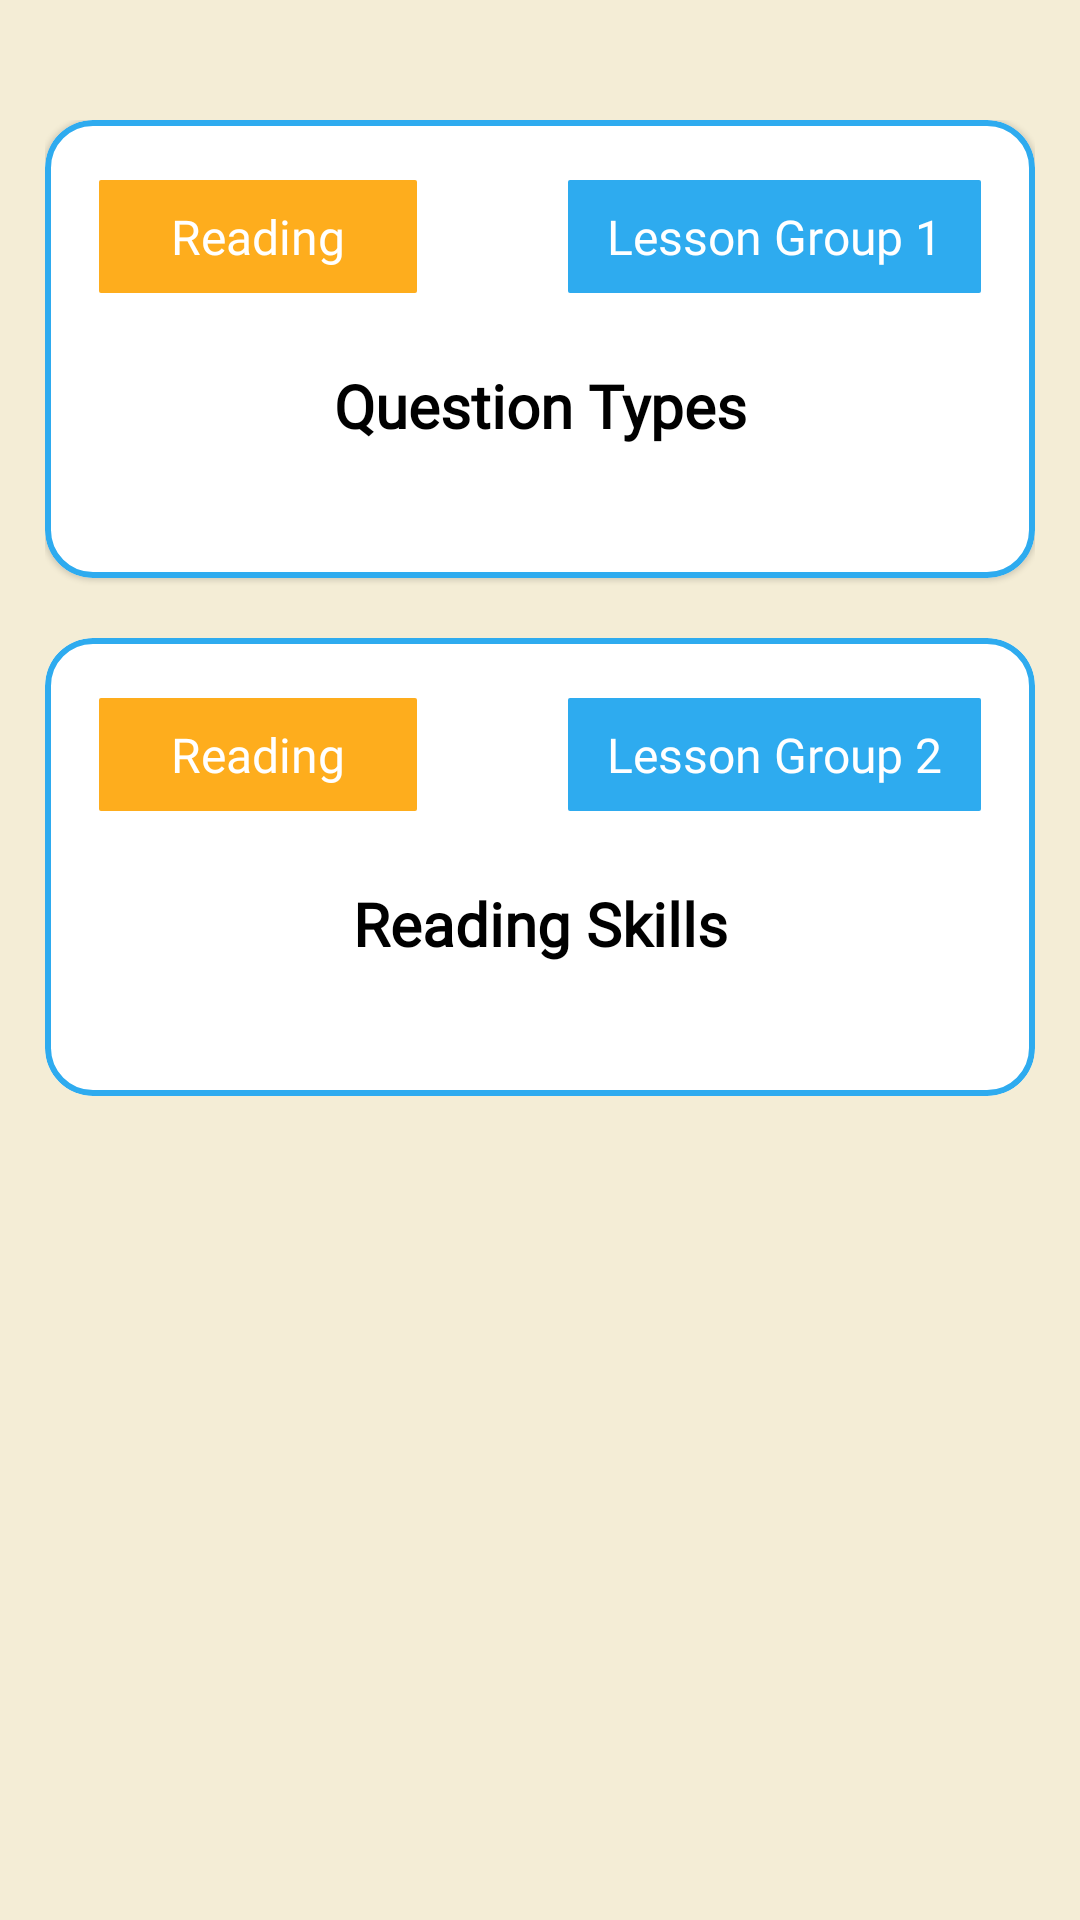

Layout XML and referenced resources for this Android screen:
<!-- AndroidManifest.xml: application theme Theme.IELTS_PRACTICE_APP -->
<!-- res/layout/fragment_reading_lesson_home.xml -->
<?xml version="1.0" encoding="utf-8"?>
<androidx.constraintlayout.widget.ConstraintLayout xmlns:android="http://schemas.android.com/apk/res/android"
    xmlns:app="http://schemas.android.com/apk/res-auto"
    xmlns:tools="http://schemas.android.com/tools"
    android:layout_width="match_parent"
    android:layout_height="match_parent"
    android:background="@color/yellow_50"
    android:paddingStart="15dp"
    android:paddingTop="40dp"
    android:paddingEnd="15dp"
    android:paddingBottom="10dp"
    tools:context=".ui.reading.readingLessons.fragments.readingLessonHome.ReadingLessonHomeFragment">

    <com.google.android.material.card.MaterialCardView
        android:id="@+id/cv_QuestionTypes"
        android:layout_width="0dp"
        android:layout_height="wrap_content"
        app:cardBackgroundColor="@color/white"
        app:cardCornerRadius="16dp"
        app:layout_constraintEnd_toEndOf="parent"
        app:layout_constraintHorizontal_bias="0.5"
        app:layout_constraintStart_toStartOf="parent"
        app:layout_constraintTop_toTopOf="parent"
        app:strokeColor="@color/blue_500"
        app:strokeWidth="2dp">

        <androidx.constraintlayout.widget.ConstraintLayout
            android:layout_width="match_parent"
            android:layout_height="wrap_content"
            android:background="@android:color/transparent"
            android:paddingStart="18dp"
            android:paddingTop="20dp"
            android:paddingEnd="18dp"
            android:paddingBottom="20dp">

            <TextView
                android:id="@+id/textView"
                android:layout_width="wrap_content"
                android:layout_height="wrap_content"
                android:background="@drawable/rect_corners"
                android:backgroundTint="@color/orange_800"
                android:fontFamily="@font/montserrat_medium"
                android:gravity="center"
                android:paddingStart="24dp"
                android:paddingTop="8dp"
                android:paddingEnd="24dp"
                android:paddingBottom="8dp"
                android:text="@string/reading"
                android:textColor="@color/white"
                android:textSize="16sp"
                app:layout_constraintStart_toStartOf="parent"
                app:layout_constraintTop_toTopOf="parent" />

            <TextView
                android:id="@+id/textView2"
                android:layout_width="wrap_content"
                android:layout_height="wrap_content"
                android:background="@drawable/rect_corners"
                android:backgroundTint="@color/blue_500"
                android:fontFamily="@font/montserrat_medium"
                android:gravity="center"
                android:paddingStart="13dp"
                android:paddingTop="8dp"
                android:paddingEnd="13dp"
                android:paddingBottom="8dp"
                android:text="@string/lesson_group_1"
                android:textColor="@color/white"
                android:textSize="16sp"
                app:layout_constraintBottom_toBottomOf="@+id/textView"
                app:layout_constraintEnd_toEndOf="parent"
                app:layout_constraintTop_toTopOf="@+id/textView" />

            <TextView
                android:id="@+id/textView3"
                android:layout_width="0dp"
                android:layout_height="wrap_content"
                android:layout_marginTop="24dp"
                android:layout_marginBottom="24dp"
                android:fontFamily="@font/montserrat_semi_bold"
                android:gravity="center"
                android:text="@string/question_types"
                android:textColor="@color/black"
                android:textSize="20sp"
                android:textStyle="bold"
                app:layout_constraintBottom_toBottomOf="parent"
                app:layout_constraintEnd_toEndOf="@+id/textView2"
                app:layout_constraintStart_toStartOf="@+id/textView"
                app:layout_constraintTop_toBottomOf="@+id/textView" />
        </androidx.constraintlayout.widget.ConstraintLayout>
    </com.google.android.material.card.MaterialCardView>

    <com.google.android.material.card.MaterialCardView
        android:id="@+id/cv_readingSkills"
        android:layout_width="0dp"
        android:layout_height="wrap_content"
        android:layout_marginTop="20dp"
        app:cardBackgroundColor="@color/white"
        app:cardCornerRadius="16dp"
        app:cardElevation="0dp"
        app:layout_constraintEnd_toEndOf="parent"
        app:layout_constraintHorizontal_bias="0.5"
        app:layout_constraintStart_toStartOf="parent"
        app:layout_constraintTop_toBottomOf="@+id/cv_QuestionTypes"
        app:strokeColor="@color/blue_500"
        app:strokeWidth="2dp">

        <androidx.constraintlayout.widget.ConstraintLayout
            android:layout_width="match_parent"
            android:layout_height="wrap_content"
            android:paddingStart="18dp"
            android:paddingTop="20dp"
            android:paddingEnd="18dp"
            android:paddingBottom="20dp">

            <TextView
                android:id="@+id/tv_reading2"
                android:layout_width="wrap_content"
                android:layout_height="wrap_content"
                android:background="@drawable/rect_corners"
                android:backgroundTint="@color/orange_800"
                android:fontFamily="@font/montserrat_medium"
                android:gravity="center"
                android:paddingStart="24dp"
                android:paddingTop="8dp"
                android:paddingEnd="24dp"
                android:paddingBottom="8dp"
                android:text="@string/reading"
                android:textColor="@color/white"
                android:textSize="16sp"
                app:layout_constraintStart_toStartOf="parent"
                app:layout_constraintTop_toTopOf="parent" />

            <TextView
                android:id="@+id/tv_lessonGroup2"
                android:layout_width="wrap_content"
                android:layout_height="wrap_content"
                android:background="@drawable/rect_corners"
                android:backgroundTint="@color/blue_500"
                android:fontFamily="@font/montserrat_medium"
                android:gravity="center"
                android:paddingStart="13dp"
                android:paddingTop="8dp"
                android:paddingEnd="13dp"
                android:paddingBottom="8dp"
                android:text="@string/lesson_group_2"
                android:textColor="@color/white"
                android:textSize="16sp"
                app:layout_constraintBottom_toBottomOf="@+id/tv_reading2"
                app:layout_constraintEnd_toEndOf="parent"
                app:layout_constraintTop_toTopOf="@+id/tv_reading2" />

            <TextView
                android:id="@+id/tv_ReadingSkills"
                android:layout_width="0dp"
                android:layout_height="wrap_content"
                android:layout_marginTop="24dp"
                android:layout_marginBottom="24dp"
                android:fontFamily="@font/montserrat_semi_bold"
                android:gravity="center"
                android:text="@string/Reading_Skills"
                android:textColor="@color/black"
                android:textSize="20sp"
                android:textStyle="bold"
                app:layout_constraintBottom_toBottomOf="parent"
                app:layout_constraintEnd_toEndOf="@+id/tv_lessonGroup2"
                app:layout_constraintStart_toStartOf="@+id/tv_reading2"
                app:layout_constraintTop_toBottomOf="@+id/tv_reading2" />
        </androidx.constraintlayout.widget.ConstraintLayout>
    </com.google.android.material.card.MaterialCardView>

</androidx.constraintlayout.widget.ConstraintLayout>
<!-- resources referenced by this layout -->
<resources>
  <color name="black">#FF000000</color>
  <color name="blue_500">#2EABEF</color>
  <color name="orange_800">#FEAD1D</color>
  <color name="white">#FFFFFFFF</color>
  <color name="yellow_50">#F4EDD6</color>
  <!-- drawable rect_corners (drawable) -->
  <?xml version="1.0" encoding="utf-8"?>
  <shape android:shape="rectangle"
      xmlns:android="http://schemas.android.com/apk/res/android">
  
      <solid
          android:color="@color/blue_500"/>
      <size
          android:width="10dp"
          android:height="10dp"/>
      <corners android:radius="0.5dp"/>
  
  </shape>
  <string name="Reading_Skills">Reading Skills</string>
  <string name="lesson_group_1">Lesson Group 1</string>
  <string name="lesson_group_2">Lesson Group 2</string>
  <string name="question_types">Question Types</string>
  <string name="reading">Reading</string>
  <style name="Theme.IELTS_PRACTICE_APP" parent="Theme.MaterialComponents.DayNight.NoActionBar">
          
          <item name="colorPrimary">@color/purple_500</item>
          <item name="colorPrimaryVariant">@color/purple_700</item>
          <item name="colorOnPrimary">@color/white</item>
          
          <item name="colorSecondary">@color/teal_200</item>
          <item name="colorSecondaryVariant">@color/teal_700</item>
          <item name="colorOnSecondary">@color/black</item>
          
          <item name="android:statusBarColor">@color/white</item>
          
          <item name="bottomSheetDialogTheme">@style/AppBottomSheetDialogTheme</item>
      </style>
  <color name="purple_500">#FF6200EE</color>
  <color name="purple_700">#FF3700B3</color>
  <color name="teal_200">#FF03DAC5</color>
  <color name="teal_700">#FF018786</color>
  <style name="AppBottomSheetDialogTheme" parent="Theme.Design.Light.BottomSheetDialog">
          <item name="bottomSheetStyle">@style/AppModalStyle</item>
      </style>
  <style name="AppModalStyle" parent="Widget.Design.BottomSheet.Modal">
          <item name="android:background">@drawable/top_corners_rounded</item>
      </style>
  <!-- drawable top_corners_rounded (drawable) -->
  <?xml version="1.0" encoding="utf-8"?>
  <shape android:shape="rectangle"
      xmlns:android="http://schemas.android.com/apk/res/android">
  
      <solid
          android:color="@color/yellow_50"/>
      <corners
          android:topLeftRadius="16dp"
          android:topRightRadius="16dp"
        />
  
  </shape>
</resources>
